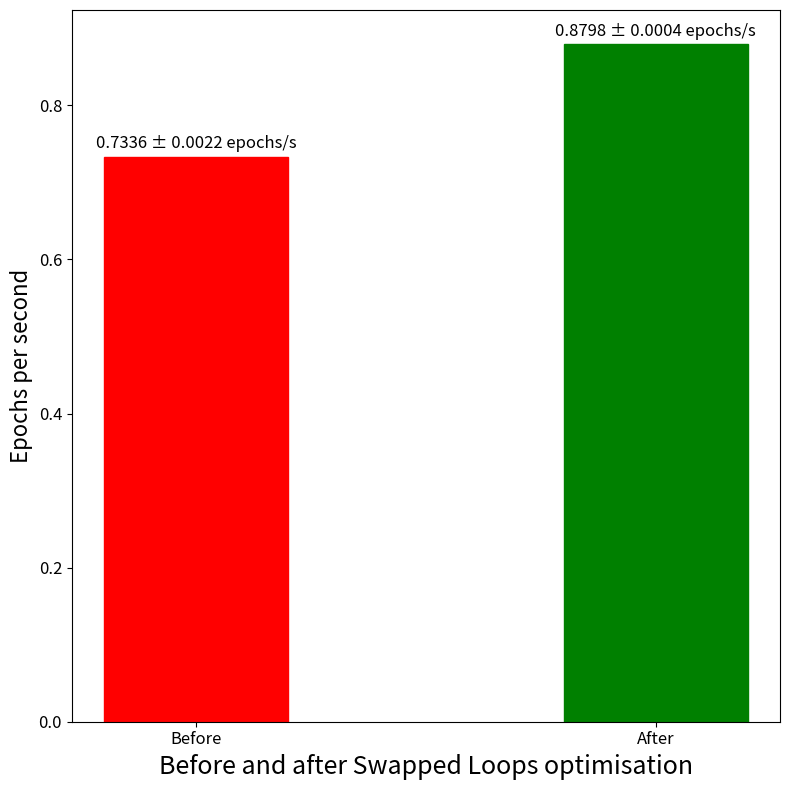
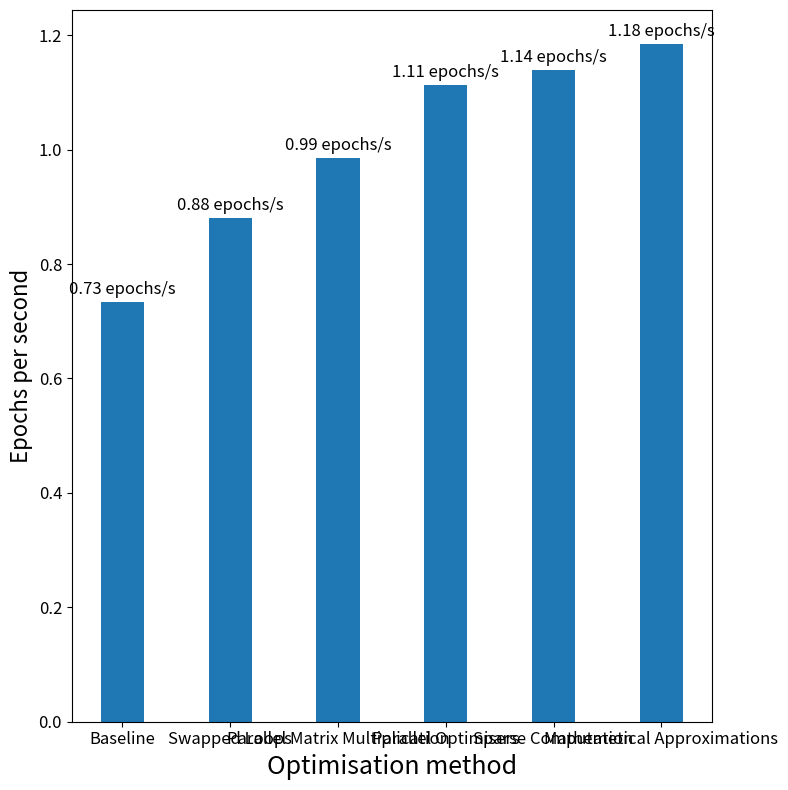

Source code (Python) for these figures, in order:
import matplotlib.pyplot as plt
import numpy as np

# In seconds
nb_epochs = 20
results = {
	# Train, Min: 27.1807s, Max: 27.3425s, Med: 27.2616s
	"Baseline": {
		"Min": 27.1807,
		"Max": 27.3425,
		"Median": 27.2616,
	},
	# Train, Min: 22.7219s, Max: 22.7406s, Med: 22.7312s
	"Swapped Loops": {
		"Min": 22.7219,
		"Max": 22.7406,
		"Median": 22.7312,
	},
	# 4 : Train, Min: 20.2409s, Max: 20.3506s, Med: 20.2957s
	"Parallel Matrix Multiplication": {
		"Min": 20.2409,
		"Max": 20.3506,
		"Median": 20.2957,
	},
	# Train, Min: 17.932s, Max: 17.9976s, Med: 17.9648s
	"Parallel Optimisers": {
		"Min": 17.932,
		"Max": 17.9976,
		"Median": 17.9648,
	},
	# Train, Min: 17.5122s, Max: 17.6001s, Med: 17.5561s
	"Sparse Computation": {
		"Min": 17.5122,
		"Max": 17.6001,
		"Median": 17.5561,
	},
	# Train, Min: 16.8776s, Max: 16.8805s, Med: 16.879s
	"Mathemetical Approximations": {
		"Min": 16.8776,
		"Max": 16.8805,
		"Median": 16.879,
	},
}

def plot_before_after(baseline: str, optimised: str):
	"""
	Plot the number of epochs it can do per second using bar plots with error as text.
	"""
	fig, ax = plt.subplots(figsize=(8, 8))
	# Plot the median training time for each method
	labels = [baseline, optimised]
	x = np.arange(len(labels))
	width = 0.4  # the width of the bars
	avg_times = [results[name]["Median"] for name in labels]
	avg_times = [nb_epochs / t for t in avg_times]

	# Calculate errors
	errors = [
		[
			nb_epochs / results[name]["Median"] - nb_epochs / results[name]["Max"],  # Lower error
			nb_epochs / results[name]["Min"] - nb_epochs / results[name]["Median"],  # Upper error
		]
		for name in labels
	]

	# Plot bars
	rects1 = ax.bar(x, avg_times, width, label='Median')
	# Change the color of the bars
	rects1[0].set_color('red')
	rects1[1].set_color('green')

	# Add labels under the bars
	ax.set_xticks(x)
	ax.set_xticklabels(["Before", "After"])

	# Put the values on top of the bars with error
	def autolabel(rects, errors):
		"""Attach a text label above each bar in *rects*, displaying its height ± error."""
		for rect, error in zip(rects, errors):
			height = rect.get_height()
			lower_error = abs(error[0])  # Lower error
			upper_error = abs(error[1])  # Upper error
			ax.annotate(f"{height:.4f} ± {max(lower_error, upper_error):.4f} epochs/s",
						xy=(rect.get_x() + rect.get_width() / 2, height),
						xytext=(0, 3),  # 3 points vertical offset
						textcoords="offset points",
						ha='center', va='bottom', size=12)

	autolabel(rects1, errors)

	# Make the ticks bigger
	ax.tick_params(axis='both', which='major', labelsize=12)
	# Make the labels bigger
	ax.set_xlabel(f"Before and after {optimised} optimisation", fontsize=18)
	ax.set_ylabel("Epochs per second", fontsize=16)
	
	plt.tight_layout()
	plt.show()

def plot_comparaison(all_names: list[str]):
	"""
	Plot the number of epochs in can do per second using bar plots
	"""
	fig, ax = plt.subplots(figsize=(8, 8))
	# Plot the median training time for each method
	labels = all_names
	x = np.arange(len(labels))
	width = 0.4  # the width of the bars
	avg_times = [results[name]["Median"] for name in all_names]
	avg_times = [nb_epochs / t for t in avg_times]
	rects1 = ax.bar(x, avg_times, width, label='Median')

	# Add labels under the bars
	ax.set_xticks(x)
	ax.set_xticklabels(labels)

	# Put the values on top of the bars
	def autolabel(rects):
		"""Attach a text label above each bar in *rects*, displaying its height."""
		for rect in rects:
			height = rect.get_height()
			ax.annotate(f"{height:.2f} epochs/s",
						xy=(rect.get_x() + rect.get_width() / 2, height),
						xytext=(0, 3),  # 3 points vertical offset
						textcoords="offset points",
						ha='center', va='bottom', size=12)
	autolabel(rects1)

	# Make the ticks bigger
	ax.tick_params(axis='both', which='major', labelsize=12)
	# Make the labels bigger
	ax.set_xlabel("Optimisation method", fontsize=18)
	ax.set_ylabel("Epochs per second", fontsize=16)
	
	plt.tight_layout()
	plt.show()
	

plot_before_after("Baseline", "Swapped Loops")
plot_comparaison(["Baseline", "Swapped Loops", "Parallel Matrix Multiplication", "Parallel Optimisers", "Sparse Computation", "Mathemetical Approximations"])